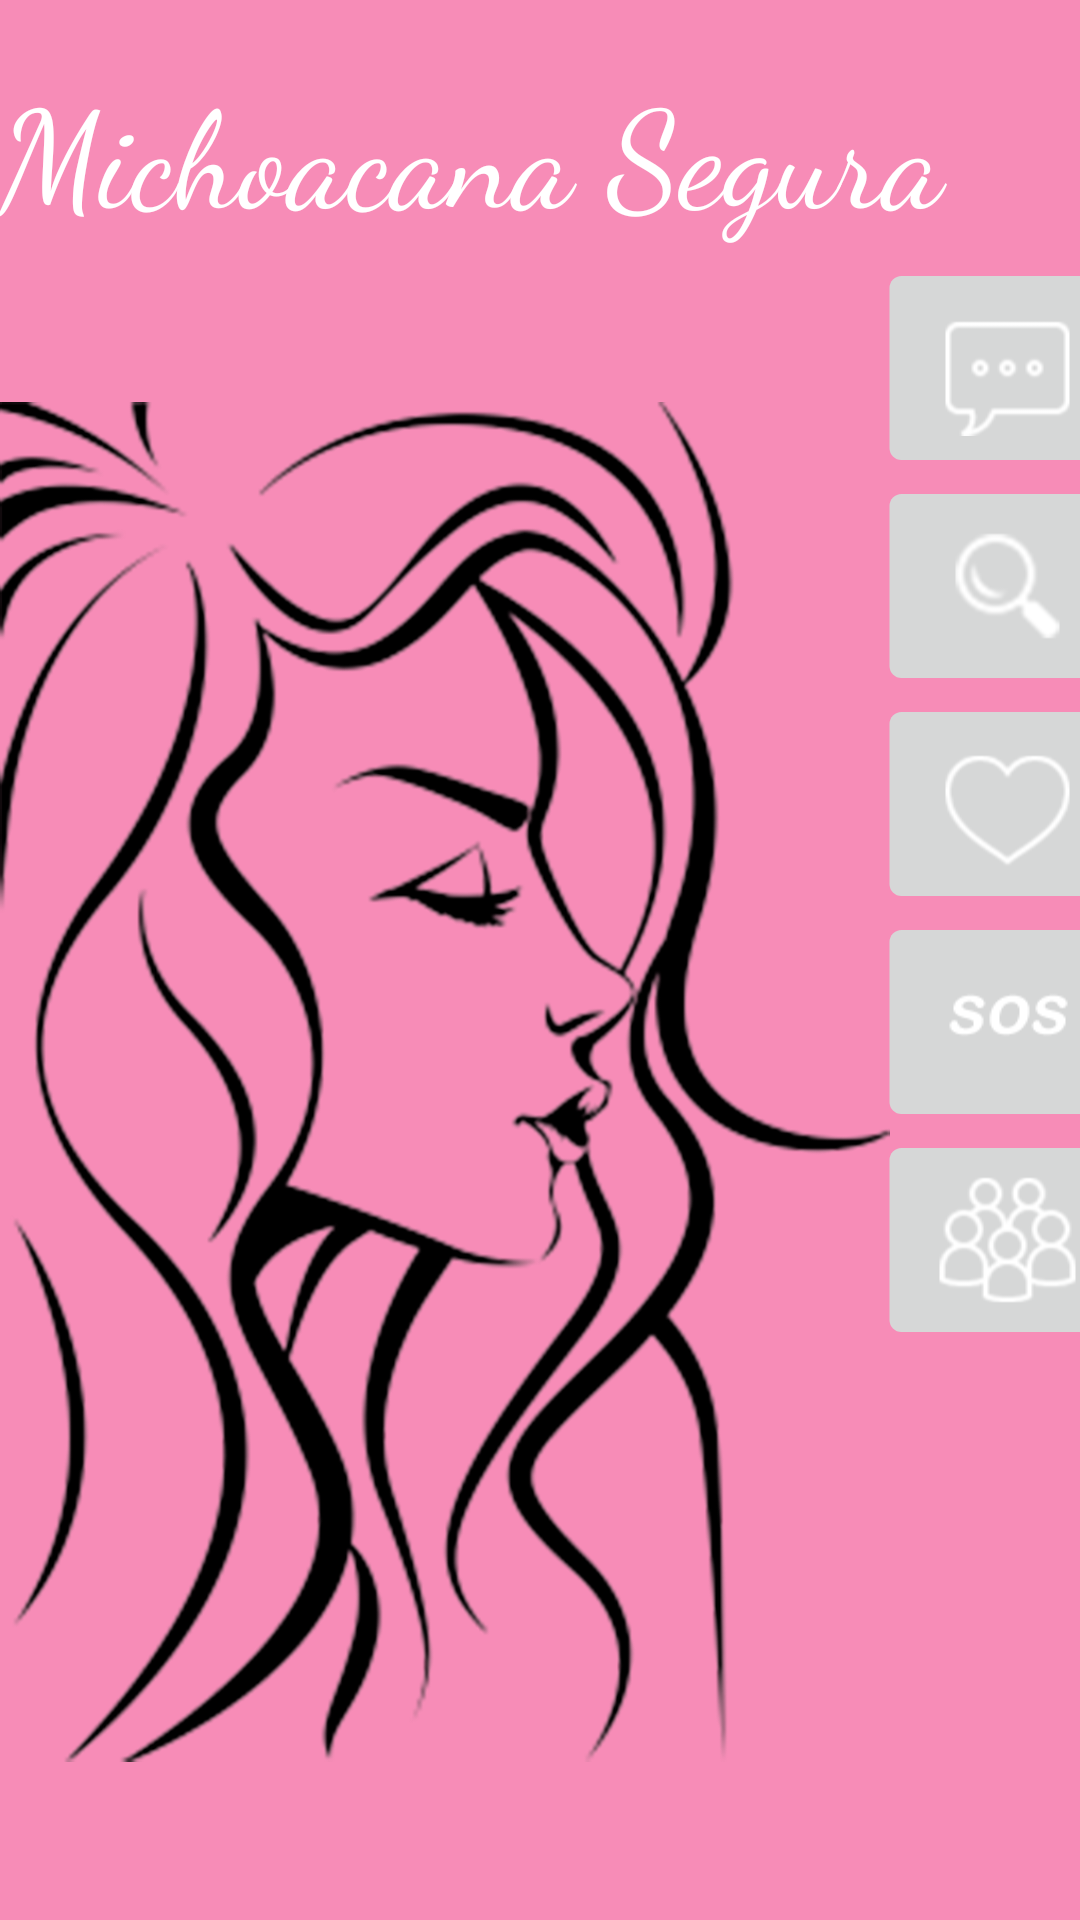

Android layout source for this screen:
<!-- AndroidManifest.xml: application theme myStyle -->
<!-- res/layout/activity_mujer.xml -->
<?xml version="1.0" encoding="utf-8"?>
<TableLayout xmlns:android="http://schemas.android.com/apk/res/android"
    android:layout_width="match_parent" android:layout_height="match_parent">

    <TableRow>
        <TextView
            android:layout_width="wrap_content"
            android:layout_height="wrap_content"
            android:id="@+id/sesionnI"
            />

    </TableRow>

        <TextView
            android:layout_width="wrap_content"
            android:layout_height="wrap_content"
            android:fontFamily="cursive"
            android:text="Michoacana Segura"
            android:textColor="#fff"
            android:textSize="45dp" />
    <LinearLayout
        android:layout_height="match_parent"
        android:layout_width="match_parent"
        android:weightSum="1"
        android:orientation="horizontal">

    <LinearLayout
        android:layout_height="match_parent"
        android:layout_width="match_parent"
        android:layout_weight="0.3"
        android:orientation="vertical"
        android:layout_marginRight="-45sp">

        <ImageView
            android:id="@+id/imageView"
            android:layout_width="match_parent"
            android:layout_height="match_parent"
            android:src="@drawable/siluetafinal"
            android:scaleX="1"
            android:scaleY="1"

            />
        </LinearLayout>


    <LinearLayout
        android:layout_height="match_parent"
        android:layout_width="match_parent"
        android:layout_weight="0.7"
        android:layout_marginLeft="25sp"
        android:orientation="vertical">


        <ImageButton
            android:layout_marginTop="20dp"
            android:id="@+id/btnMensaje"
            android:layout_width="wrap_content"
            android:layout_height="wrap_content"
            android:scaleX="2"
            android:scaleY="2"
            android:layout_column="1"
            android:src="@drawable/mensaje"
            android:layout_gravity="right"/>


        <ImageButton
            android:id="@+id/btnLupa"
            android:layout_width="wrap_content"
            android:layout_height="wrap_content"
            android:layout_gravity="right"
            android:layout_column="1"
            android:layout_marginTop="30dp"
            android:scaleX="2"
            android:scaleY="2"
            android:src="@drawable/lupa" />


        <ImageButton
            android:layout_marginTop="30dp"
            android:id="@+id/btnCorazon"
            android:layout_width="wrap_content"
            android:layout_height="wrap_content"
            android:scaleX="2"
            android:scaleY="2"
            android:src="@drawable/corazon"
            android:layout_gravity="right"
            />

        <ImageButton
            android:layout_marginTop="30dp"
            android:id="@+id/btnSOS"
            android:layout_width="wrap_content"
            android:layout_height="wrap_content"
            android:scaleX="2"
            android:scaleY="2"
            android:src="@drawable/sos"
            android:layout_gravity="right"/>


        <ImageButton
            android:layout_marginTop="30dp"
            android:id="@+id/btnGrupo"
            android:layout_width="wrap_content"
            android:layout_height="wrap_content"
            android:scaleX="2"
            android:scaleY="2"
            android:src="@drawable/grupo"
            android:layout_gravity="right"/>
    </LinearLayout>
</LinearLayout>

</TableLayout>
<!-- resources referenced by this layout -->
<resources>
  <!-- drawable corazon: png bitmap (drawable-xxhdpi, 2009 bytes) -->
  <!-- drawable grupo: png bitmap (drawable-xxhdpi, 3704 bytes) -->
  <!-- drawable lupa: png bitmap (drawable-xxhdpi, 2053 bytes) -->
  <!-- drawable mensaje: png bitmap (drawable-xxhdpi, 1497 bytes) -->
  <!-- drawable siluetafinal: png bitmap (drawable-xxhdpi, 531576 bytes) -->
  <!-- drawable sos: png bitmap (drawable-xxhdpi, 743 bytes) -->
  <style name="myStyle" parent="Theme.AppCompat.Light.NoActionBar">
          <item name="android:windowBackground">@color/pinking</item>
          <item name="android:colorBackground">@color/pinking</item>
      </style>
  <color name="pinking">#7fee186e</color>
</resources>
